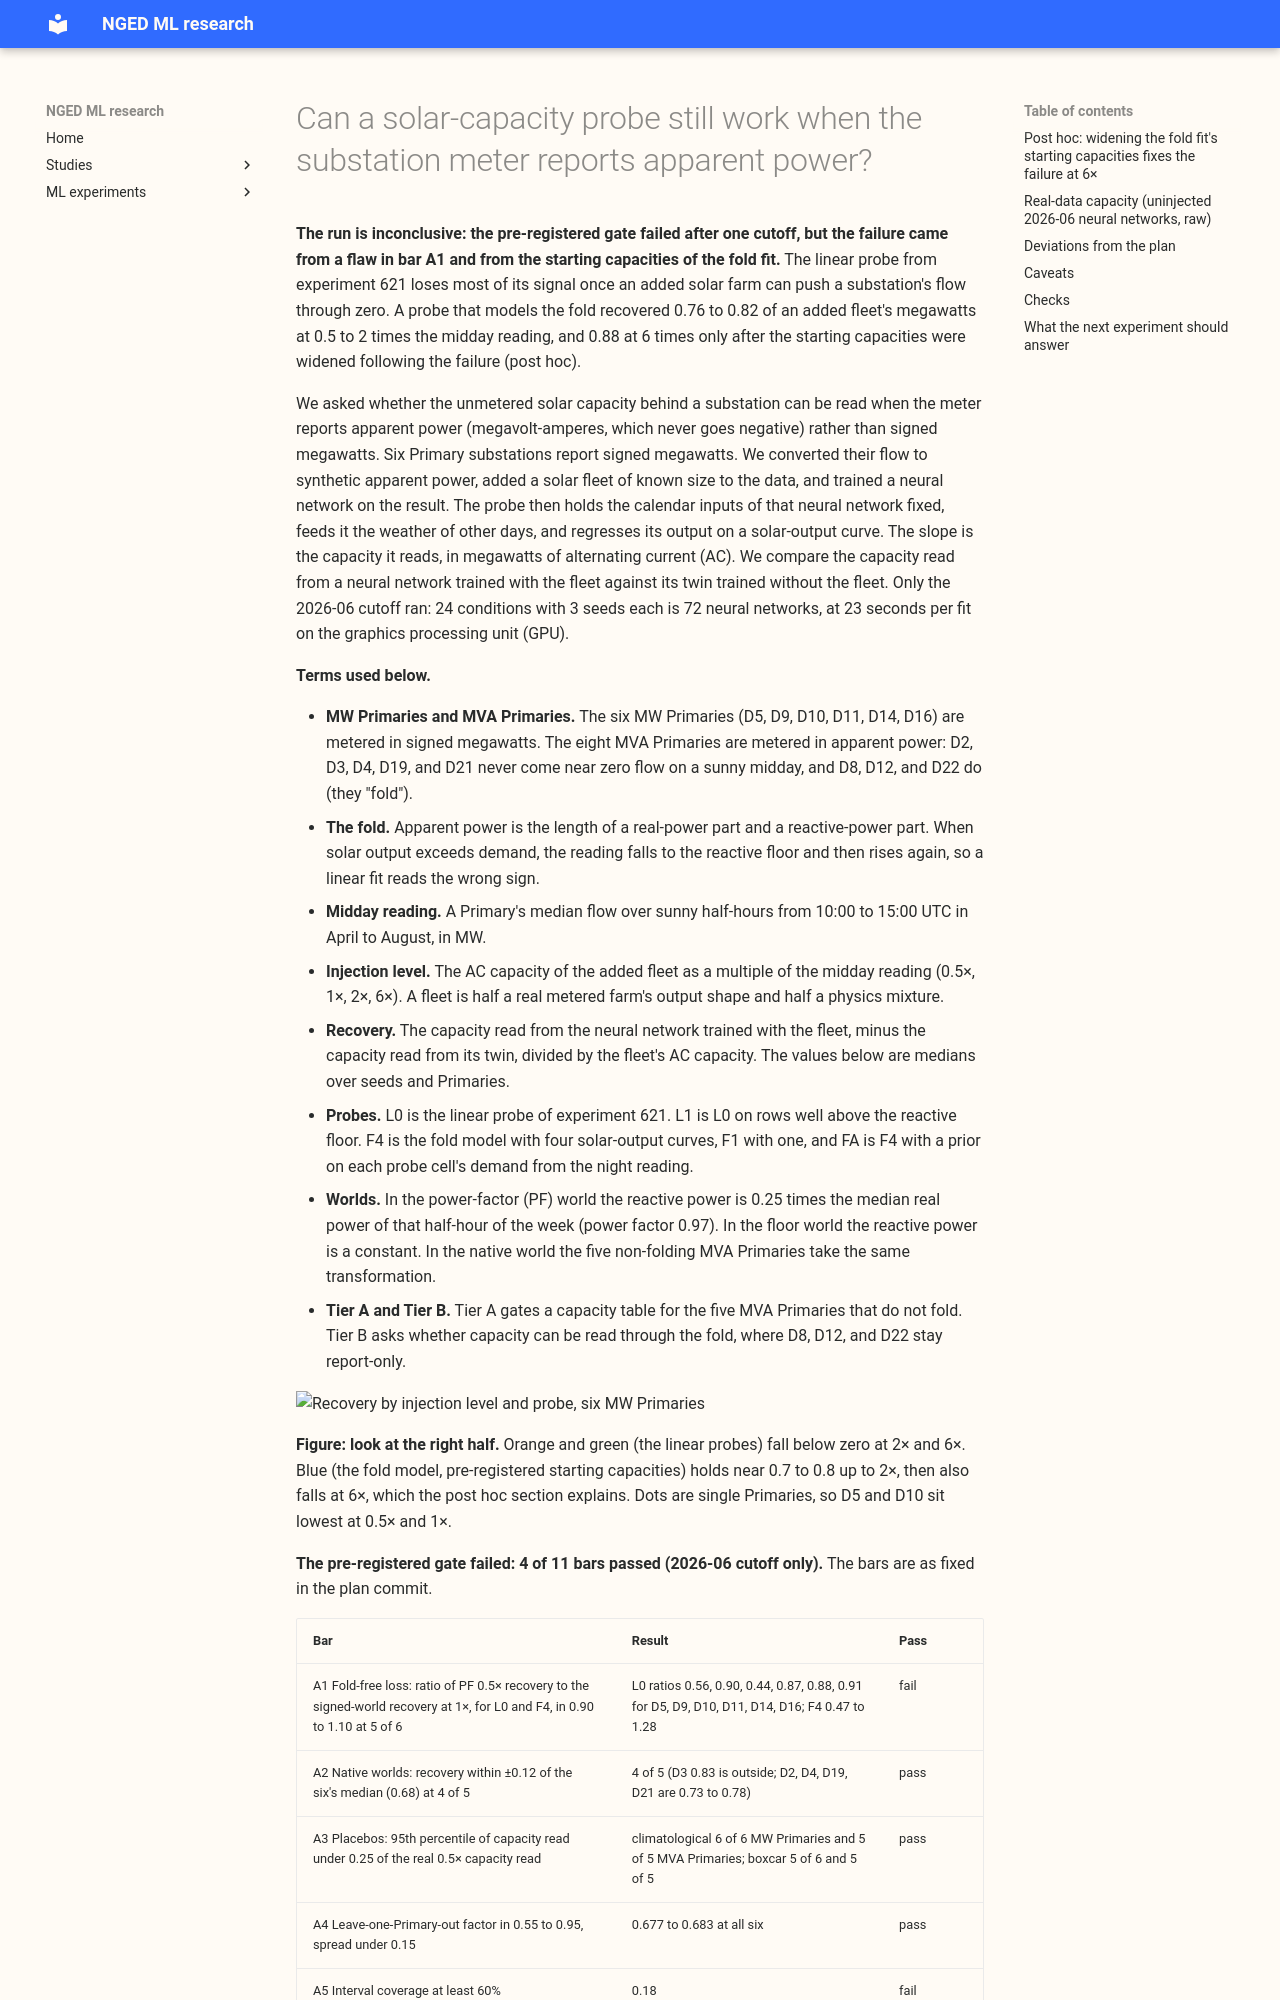

repository: openclimatefix/nged-ml-research · page: ml-experiments/00656-pv-probe-through-the-mva-fold-at-eight-primaries/result/index.html · generator: mkdocs

---
id: "00656"
slug: pv-probe-through-the-mva-fold-at-eight-primaries
theme: solar-disaggregation
also_relevant_to: []
status: done
kind: other
size: >-
  complex. Stored: pretrained network weights, probe frames, and probe results in this experiment's
  private folder. Serving path: not touched. Degradation rule: not touched. Designs: more than one
  observation model and probe regression is defensible (a linear probe, a one-sided probe, and a
  fold model), so all three are fixed below with every pass bar before any recovery is read.
  Callers: this folder's scripts import experiments 405, 409, 448, 510, 554, 621, and 634 and edit
  none of them. Asset graph: not touched. About 1.0 to 1.6 GPU-hours (ceiling 3), or CPU if one fit
  takes under 2 minutes.
hypothesis: >-
  The donor-day probe of experiment 621, with its linear regression replaced by a fold model that
  knows apparent power is the length of a real-power part and a reactive-power part, reads the
  capacity of unmetered solar at the Primaries metered in megavolt-amperes. It reads it at the five
  Primaries whose midday flow never nears zero (Tier A), and through the fold where the midday flow
  crosses zero (Tier B).
prediction: >-
  Fixed from the Opus design of 2026-11-09 before any recovery is read. Tier A passes: converting
  the six megawatt Primaries to megavolt-amperes at power factor 0.97 costs the probe only a few
  per cent of its recovery. Tier B passes for export-dominated worlds (injection of 6 times the
  midday reading) but not for worlds near the vertex of the fold (injection of 1 to 2 times).
decision_rule: >-
  Every bar of the Tier A and Tier B tables below passes or fails as written, with no rescue tuning
  after a failure. Tier A gates a capacity table for the five Primaries that do not fold. Tier B
  decides whether capacity can be read through the fold, and the three Primaries that fold (D8, D12,
  D22) stay report-only whatever Tier B finds. Recovery is always in megawatts of AC capacity, of the
  injected network minus its uninjected twin, over the injected megawatts. No threshold for acting
  on a probe capacity in production is set here.
benchmark: >-
  The uninjected twin of each condition (same cutoff, seed, reactive-power arm, and rows).
  Experiment 479's anomaly rung, experiment 474's rung R4, and experiment 267's register floor for
  the real-data capacities, as context only.
row_set_id: >-
  Not a forecast score. Pretraining rows are experiment 554's ERA5-and-CAMS rows at the 2026-03 and
  2026-06 cutoffs (development data only; nothing dated 2026-07-01 or later). Probe dates are 12
  Wednesdays from 2025-04-09 to 2025-09-10, every half-hour with the sun at 5.6 degrees elevation or
  more.
metric: >-
  Effective AC capacity in MW per Primary from the donor-day probe; recovery as a share of the
  injected MW and of the injected energy; day-block bootstrap 80% interval widened by the
  leave-one-farm-out spread.
production_status: not-for-production
adopted_in: none
verdict: inconclusive
best_arm: >-
  The fold model with a night prior (FA), post hoc with wider starting capacities: 0.74 to 0.89 of
  an injected fleet's megawatts at 0.5 to 6 times the Primary's median sunny-midday reading, against
  -0.80 for the linear probe at 6 times (see the post hoc table).
headline: >-
  Bar A1 failed, so stop rule 3 ended the run after the 2026-06 cutoff, with 4 of 11 pre-registered
  bars passed. Bar A1 compares two different injection levels, and the 6-times failure comes from
  the fit's starting capacities. Median recovery of the injected megawatts over the six MW
  Primaries: linear probe 0.68, 0.53, and -0.11 at 0.5, 1, and 2 times the midday reading; fold
  model 0.76, 0.70, and 0.79.
lessons:
  - >-
    The linear probe cannot read capacity once solar output makes the apparent-power reading fold:
    it reads 0.53 at 1 times the midday reading and -0.11 at 2 times, against 0.76 for the same
    farm in signed megawatts.
  - >-
    The fold model reads an injected fleet at 0.70 to 0.82 of its megawatts up to 2 times the
    midday reading, as much as the signed world gives (ratio 1.09 at 1 times), and reads the real
    D12 at +5.3 MW where the linear probe reads -3.0 MW.
  - >-
    The pre-registered start grid for the fold fit (up to 3 times the midday reading) cannot reach
    a 6-times capacity; starting at 6 and 8 times, post hoc, gives 0.88 and a sun-rising-load
    placebo of -0.11.
  - >-
    The five MVA Primaries that do not fold behave like the six MW Primaries: the linear probe
    reads 0.78 of an injected fleet there, and the leave-one-Primary-out factor is 0.68 with a
    spread of 0.01.
take_home_message: >-
  We tested, on six substations metered in signed megawatts, whether a probe of a trained neural
  network can find a solar farm that we added to the data. To mimic the eight substations metered in
  megavolt-amperes, we first converted the flow to apparent power, which never goes negative. A
  simple linear probe finds two thirds of a small farm and fails once the farm's output can exceed
  the substation's demand. A probe that models the fold finds 0.7 to 0.8 of farms up to twice the
  midday demand, and 0.88 of a six-times farm after we widened its starting capacities. A capacity
  table looks possible for the five MVA Primaries that never fold. The three that do fold need a
  second try with a second cutoff.
advice:
  - >-
    Read capacity at an MVA Primary that never folds from the linear probe divided by 0.68, and
    state the power-factor-0.97 assumption beside the number (rows A2 and A4 of the bar table).
  - >-
    Use the fold model, not the linear or one-sided linear probe, wherever the midday reading nears
    zero (the 2-times point of the recovery figure).
  - >-
    Start the fold model's capacity search at up to 8 times the midday reading, and judge its
    recovery at 6 times only with those starts (post hoc table).
  - >-
    Train a signed twin at every injection level before using a fold-loss ratio as a stop rule (row
    A1 of the bar table).
  - >-
    Do not size an injection by th
